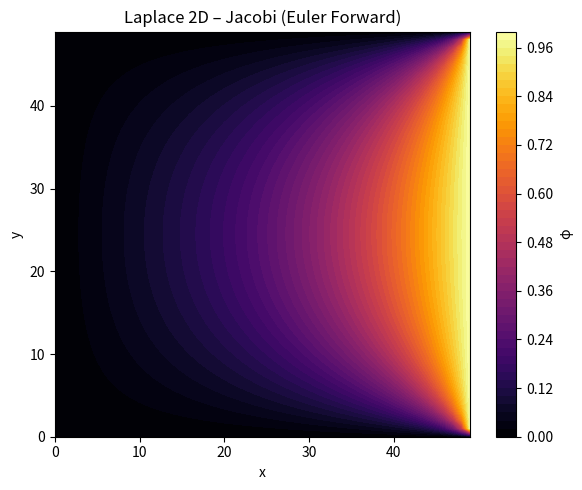
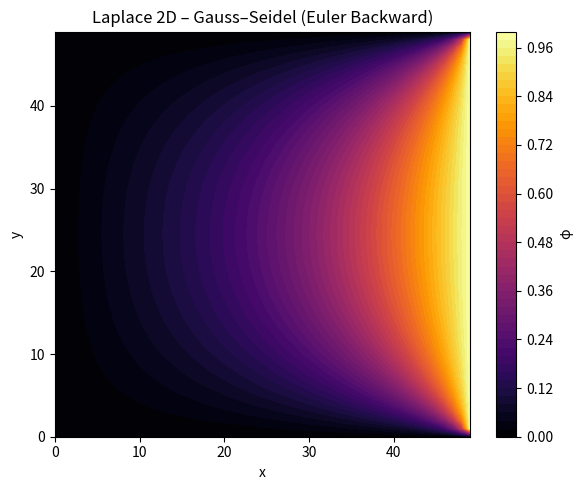

Source code (Python) for these figures, in order:
'''
A continuación tienes un programa completo y documentado en Python para resolver la ecuación de Laplace en 2D

\nabla^2 \phi =  0

sobre una malla bidimensional usando diferencias finitas y métodos iterativos tipo Euler:

✅ Forward Euler (explícito) – método de Jacobi
✅ Backward Euler (implícito) – formulado como Gauss–Seidel
✅ Esquema centrado – operador Laplaciano clásico de 5 puntos

Discretización (mallado uniforme):

\nabla^2 u_{i,j} = \frac{u_{i+1,j} - 2u_{i,j} + u_{i-1,j}}{\Delta x^2} + \frac{u_{i,j+1} - 2u_{i,j} + u_{i,j-1}}{\Delta y^2}  = 0

\Delta x = \Delta y

u_{i,j}  = \frac{1}{4} * [ u_{i+1,j} + u_{i-1,j} + u_{i,j+1} + u_{i,j-1} ]

'''

import numpy as np
import matplotlib.pyplot as plt

# ==============================
# Parámetros del dominio
# ==============================
Nx, Ny = 50, 50          # Número de nodos
Lx, Ly = 1.0, 1.0        # Dimensiones físicas

dx = Lx / (Nx - 1)
dy = Ly / (Ny - 1)

max_iter = 5000
tolerance = 1e-6

# ==============================
# Inicialización del campo
# ==============================
phi = np.zeros((Nx, Ny))

# Condiciones de frontera (Dirichlet)
phi[:, -1] = 1.0   # Borde superior caliente
phi[:, 0]  = 0.0
phi[0, :]  = 0.0
phi[-1, :] = 0.0

# ==============================
# Método de Jacobi (Euler Forward)
# ==============================
def laplace_jacobi(phi):
    phi_new = phi.copy()
    for it in range(max_iter):
        phi_old = phi_new.copy()

        for i in range(1, Nx-1):
            for j in range(1, Ny-1):
                phi_new[i, j] = 0.25 * (
                    phi_old[i+1, j] +
                    phi_old[i-1, j] +
                    phi_old[i, j+1] +
                    phi_old[i, j-1]
                )

        error = np.max(np.abs(phi_new - phi_old))
        if error < tolerance:
            print(f"Jacobi converged in {it} iterations")
            break

    return phi_new


# ==============================
# Método Gauss–Seidel (Euler Backward)
# ==============================
def laplace_gauss_seidel(phi):
    phi_new = phi.copy()
    for it in range(max_iter):

        phi_old = phi_new.copy()

        for i in range(1, Nx-1):
            for j in range(1, Ny-1):
                phi_new[i, j] = 0.25 * (
                    phi_new[i+1, j] +
                    phi_new[i-1, j] +
                    phi_new[i, j+1] +
                    phi_new[i, j-1]
                )

        error = np.max(np.abs(phi_new - phi_old))
        if error < tolerance:
            print(f"Gauss-Seidel converged in {it} iterations")
            break

    return phi_new


# ==============================
# Resolver
# ==============================
phi_jacobi = laplace_jacobi(phi)
phi_gs = laplace_gauss_seidel(phi)

# ==============================
# Gráficos
# ==============================
def plot_solution(phi, title):
    plt.figure(figsize=(6, 5))
    plt.contourf(phi, 50, cmap="inferno")
    plt.colorbar(label="φ")
    plt.xlabel("x")
    plt.ylabel("y")
    plt.title(title)
    plt.tight_layout()
    plt.show()

plot_solution(phi_jacobi, "Laplace 2D – Jacobi (Euler Forward)")
plot_solution(phi_gs, "Laplace 2D – Gauss–Seidel (Euler Backward)")
